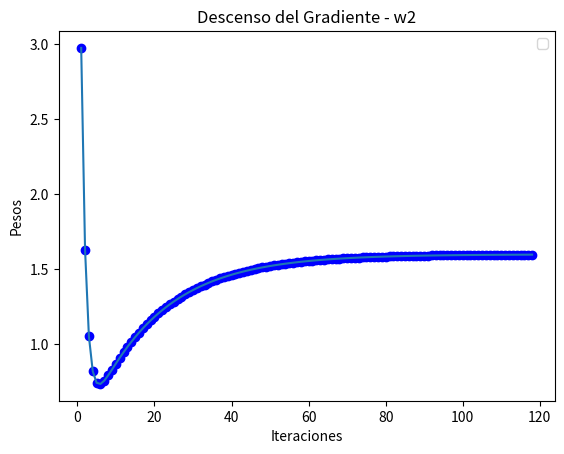

This figure's Python source:
import matplotlib.pyplot as plt

def dW1(w1,w2):
	y = -0.8182 + w1 + 0.8182*w2
	return y

def dW2(w1,w2):
	y = -0.354 + w2 + 0.8182*w1
	return y

def plotClassifier(w1,w2,it):
	plt.axes()
	plt.title("Descenso del Gradiente - w2")
	printLabel = True
	
	plt.plot(it,w1,"bo")	
	plt.plot(it,w1,"-")
	plt.legend(loc="upper right")
	plt.xlabel("Iteraciones")
	plt.ylabel("Pesos")
	plt.savefig("gd1_2.png",dpi=200)
	plt.show()
	plt.pause(0.0001)
	plt.draw()

w1_old = 0
w2_old = 0
w1_new = 6
w2_new = 6
lr = 0.3
precision = 0.0001
w1, w2, it = [], [], []
i = 1

while (abs(w1_new - w1_old) > precision) and (abs(w1_new - w1_old) > precision):
	w1_old = w1_new
	w2_old = w2_new
	w1_new += -lr*dW1(w1_old,w2_old)
	w2_new += -lr*dW2(w1_old,w2_old)
	w1.append(w1_new)
	w2.append(w2_new)
	it.append(i)
	i = i + 1
plotClassifier(w1,w2,it)
print("Los mínimos locales son: ", w1_new, w2_new)